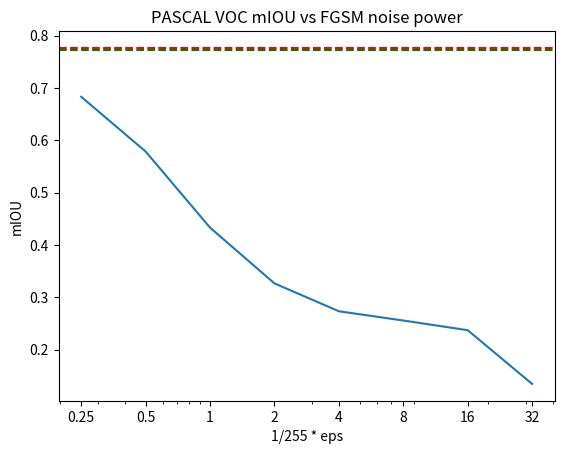

Reproduce this figure in Python.
import numpy as np
import matplotlib.pyplot as plt

# eps_vec = np.array([0, 0.25, 0.5, 1, 2, 4, 8, 16, 32])
# miou_vec = 0.01 * np.array([77.68, 68.34, 57.88, 43.33, 32.67, 27.34, 25.57, 23.72, 13.45])

eps_vec = np.array([0.25, 0.5, 1, 2, 4, 8, 16, 32])
miou_vec = 0.01 * np.array([68.34, 57.88, 43.33, 32.67, 27.34, 25.57, 23.72, 13.45])
plt.semilogx(eps_vec, miou_vec)
plt.axhline(y=0.7768, color='r', linestyle='--')
plt.axhline(y=0.772, color='g', linestyle='--')
plt.xticks([0.25, 0.5, 1, 2, 4, 8, 16, 32], [0.25, 0.5, 1, 2, 4, 8, 16, 32])
plt.xlabel('1/255 * eps')
plt.ylabel('mIOU')
plt.title('PASCAL VOC mIOU vs FGSM noise power')
plt.show()
